4-way image classification set "processed" from GitHub (ioanatudorache/proiect-retele-neuronale2); label vocabulary: Andromeda, Pegasus, Ursa Major, Ursa Minor.

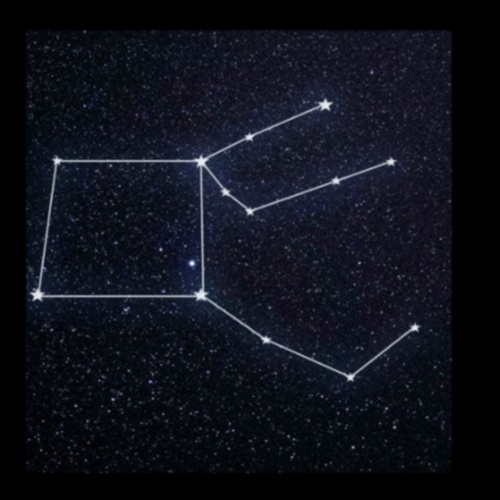
Label: Pegasus

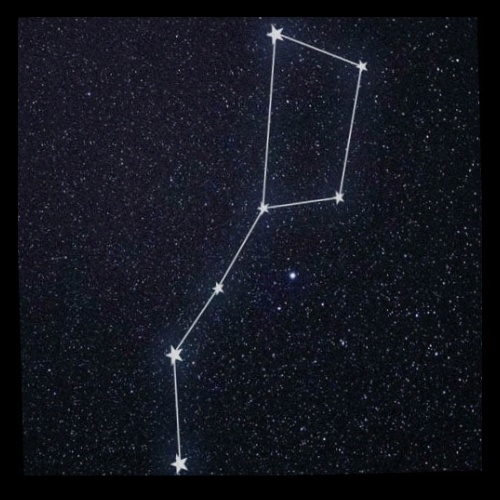
Label: Ursa Major

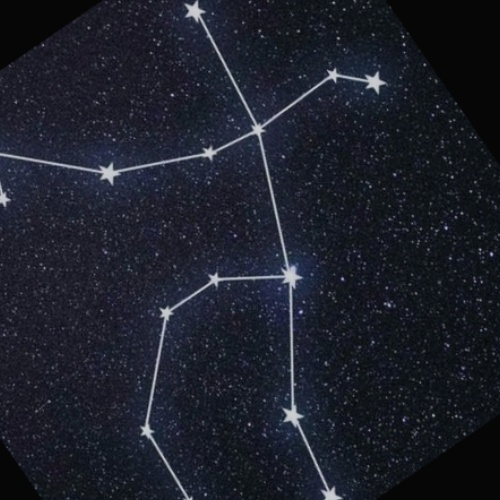
Label: Andromeda

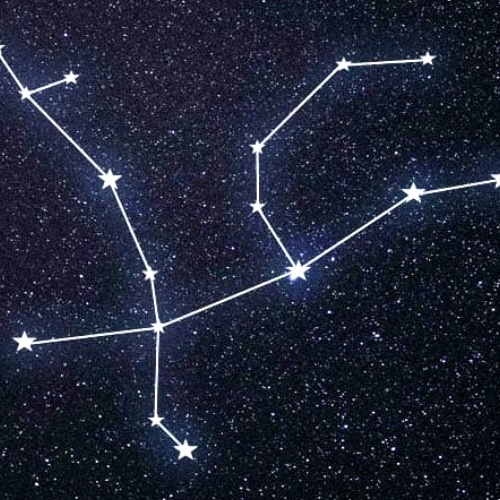
Label: Andromeda

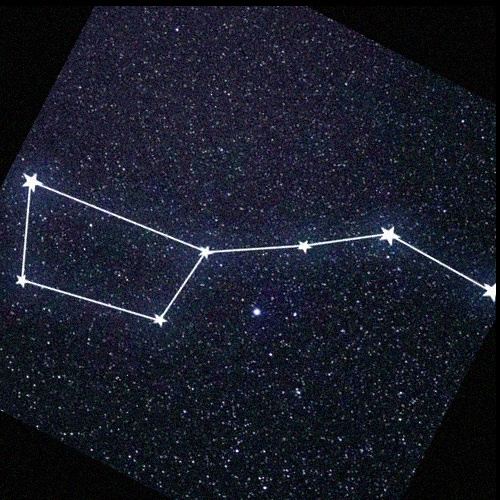
Label: Ursa Major

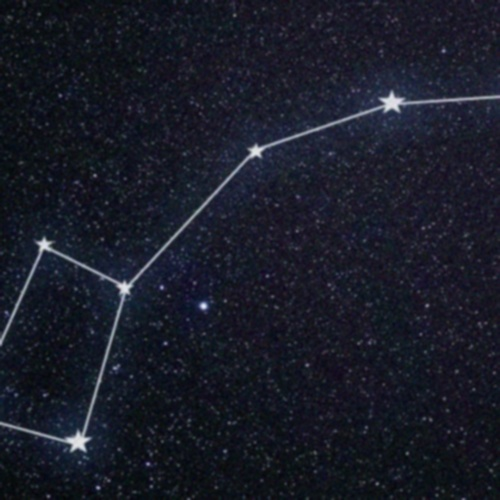
Label: Ursa Minor
